Run: headless pygame with SDL's dummy video driver; simulated clock (each Clock.tick advances the game by its frame time, no real sleeping); random seed 0; keys injected as events and as key.get_pressed() state; mouse plan: one left click at the window centre at the start of phase 2, then a move to the lower-right quarter at the start of phase 3.
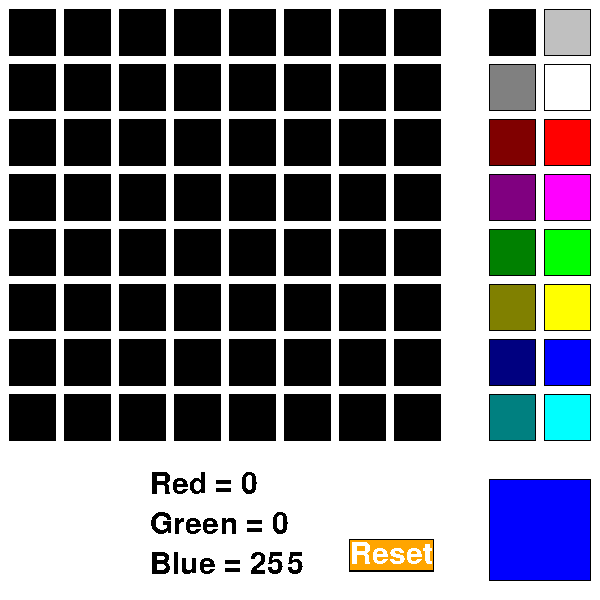
Frame 1 of 4 · flips 1–60 · no input
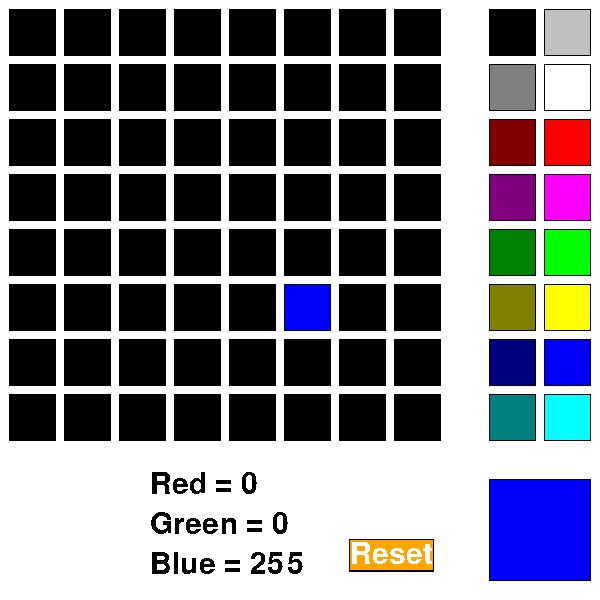
Frame 2 of 4 · flips 61–180 · clicked the window centre · tapped SPACE, RETURN · held RIGHT (→), D
Frame 3 of 4 · flips 181–300 · moved the mouse to the lower-right quarter · held DOWN (↓), S · screen unchanged from frame 2, image omitted
Frame 4 of 4 · flips 301–420 · held LEFT (←), A, UP (↑), W · screen unchanged from frame 3, image omitted

The pygame program that drew these frames:

import pygame
#import board
#import adafruit_dotstar as dotstar

# set matrix variable
#dots = dotstar.DotStar(board.SCK, board.MOSI, 64, brightness=0.50)
 
# Define some colors
BLACK = (0, 0, 0)
SILVER = (192, 192, 192)
GRAY = (128, 128, 128)
WHITE = (255, 255, 255)
MAROON = (128, 0, 0)
RED = (255, 0, 0)
PURPLE = (128, 0, 128)
FUCHSIA = (255, 0, 255)
GREEN = (0, 128, 0)
LIME = (0, 255, 0)
OLIVE = (128, 128, 0)
YELLOW = (255, 255, 0)
NAVY = (0, 0, 128)
BLUE = (0, 0, 255)
TEAL = (0, 128, 128)
CYAN = (0, 255, 255)

#Set Width and Height of each grid location
width = 45
height = 45

#Set Margin between cells
margin = 10

# Screen Zone constraints
CanvasPos = ((margin + width) * 8, (margin + height) * 8)
PalettePos = (600 - ((margin + width) * 2), (margin + height) * 8)
ResetPos = (349, 539, 349 + 85, 539 + 34)
              
# --- Screen-clearing code goes here
CANVAS = [[BLACK]*8 for _ in range(8)]
    
PALETTE = [[BLACK]*8 for _ in range(2)]
PALETTE [0][0] = BLACK
PALETTE [0][1] = GRAY
PALETTE [0][2] = MAROON
PALETTE [0][3] = PURPLE
PALETTE [0][4] = GREEN
PALETTE [0][5] = OLIVE
PALETTE [0][6] = NAVY
PALETTE [0][7] = TEAL
PALETTE [1][0] = SILVER
PALETTE [1][1] = WHITE
PALETTE [1][2] = RED
PALETTE [1][3] = FUCHSIA
PALETTE [1][4] = LIME
PALETTE [1][5] = YELLOW
PALETTE [1][6] = BLUE
PALETTE [1][7] = CYAN

PaintBrush = BLUE
    
pygame.font.init()
myfont = pygame.font.SysFont('Times New Roman MS', 45)

pygame.init()
 
# Set the width and height of the screen [width, height]
size = (600, 600)
screen = pygame.display.set_mode(size)

ResetSurface = myfont.render('Reset', False, (255, 255, 255), (255, 165, 0))
RedSurface = myfont.render('Red = ', False, (0, 0, 0))
BlueSurface = myfont.render('Blue = ', False, (0, 0, 0))
GreenSurface = myfont.render('Green = ', False, (0, 0, 0))
 
pygame.display.set_caption("Canvas")
 
# Loop until the user clicks the close button.
done = False
 
# Used to manage how fast the screen updates
clock = pygame.time.Clock()

# Init screen
screen.fill(WHITE)
 
    # --- Drawing code should go here
while not done:
    for event in pygame.event.get():  # User did something
        if event.type == pygame.QUIT:  # If user clicked close
            done = True  # Flag that we are done so we exit this loop
        elif event.type == pygame.MOUSEBUTTONDOWN:
            # User clicks the mouse. Get the position
            pos = pygame.mouse.get_pos()
            if pos[0] < CanvasPos[0] and pos[1] < CanvasPos[1]:
                # Change the x/y screen coordinates to grid coordinates
                column = pos[0] // (width + margin)
                row = pos[1] // (height + margin)
                # Set that location to one
                CANVAS[column][row] = PaintBrush
                print("Click ", pos, "Grid coordinates: ", row, column, CanvasPos)
            elif pos[0] > PalettePos[0] and pos [1] < PalettePos[1]:
                column = (pos[0] - 490) // (width + margin)
                row = pos[1] // (height + margin)
                # Set paintbrush color from palette
                PaintBrush = PALETTE[column][row]
                print("Click ", pos, "Pal. coordinates: ", row, column, PalettePos)
            elif pos[0] > ResetPos[0] and\
            pos[0] < ResetPos[2] and\
            pos[1] > ResetPos[1] and\
            pos[1] < ResetPos[3]:
                CANVAS = [[BLACK]*8 for _ in range(8)]
                print("Click ", pos, "Grid coordinates: ", row, column, CanvasPos)
            else:
                
                # Set the screen background
                screen.fill(WHITE)
    
    # --- Draw Canvas ---
    for row in range(8):
        for column in range(8):
            pygame.draw.rect(screen,
                             BLACK,
                             [(margin + width) * column + (margin - 1),
                              (margin + height) * row + (margin - 1),
                              width + 2,
                              height + 2])
            pygame.draw.rect(screen,
                             CANVAS [column][row],
                             [(margin + width) * column + margin,
                              (margin + height) * row + margin,
                              width,
                              height])           
    # --- Draw pallet for color choices ---
    for row in range(8):
        for column in range(2):
            pygame.draw.rect(screen,
                             BLACK,
                             [(margin + width) * column + (margin - 1) + 480,
                              (margin + height) * row + (margin - 1),
                              width + 2,
                              height + 2])
            pygame.draw.rect(screen,
                             PALETTE [column][row],
                             [(margin + width) * column + margin + 480,
                              (margin + height) * row + margin,
                              width,
                              height])
    # --- Draw paint brush display
    pygame.draw.rect(screen, BLACK, [479 + margin, 479, 102, 102])
    pygame.draw.rect(screen, PaintBrush, [480 + margin, 480, 100, 100])

    # --- Draw a Reset button and RGB Values
    R,G,B = PaintBrush
    RedSurface = myfont.render('Red = ' + str(R), False, (0, 0, 0), (255, 255, 255))
    GreenSurface = myfont.render('Green = ' + str(G), False, (0, 0, 0), (255, 255, 255))
    BlueSurface = myfont.render('Blue = ' + str(B), False, (0, 0, 0), (255, 255, 255))
    pygame.draw.rect(screen, WHITE, [149, ((height + margin) * 8) + 29,
                                     340, ((height + margin) * 8) + 160])
    screen.blit(RedSurface, (150, ((height + margin) * 8) + 30))
    screen.blit(GreenSurface, (150, ((height + margin) * 8) + 70))
    screen.blit(BlueSurface, (150, ((height + margin) * 8) + 110))

    pygame.draw.rect(screen, BLACK, [349, 539, 85, 33])
    screen.blit(ResetSurface,(350, 540))    
    
    # --- Go ahead and update the screen with what we've drawn.
    pygame.display.flip()
 
    # --- Limit to 60 frames per second
    clock.tick(60)

    # --- Send list to Matrix
#    for row in range(8):
#        for column in range(8):
#            dots[(column * 8) + row] = CANVAS[column][row]
 
# Close the window and quit.
pygame.quit()
